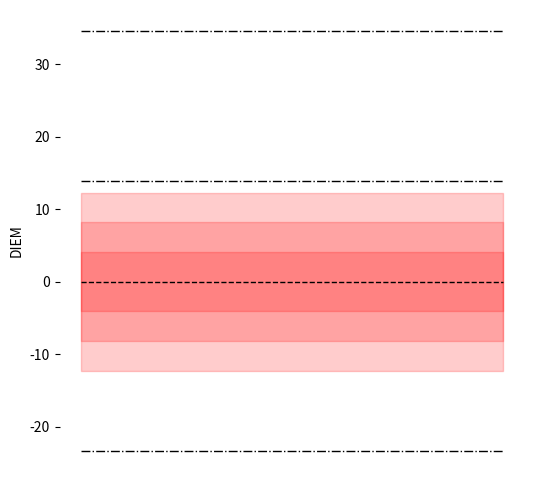
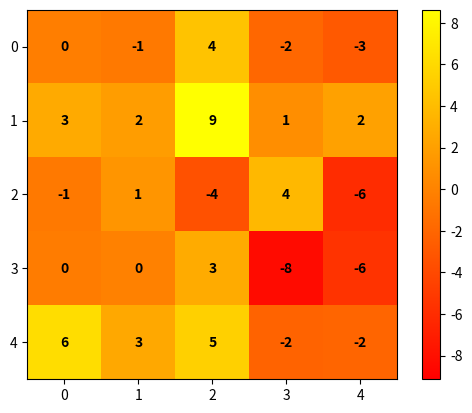

These figures' Python source, in order:
import numpy as np
import matplotlib.pyplot as plt
from scipy.spatial.distance import cdist
from scipy.linalg import null_space

def DIEM_Stat(N, maxV, minV, fig_flag):
    d = []
    dort = []

    for _ in range(int(1e5)):
        a = (maxV - minV) * np.random.rand(N, 1) + minV
        b = (maxV - minV) * np.random.rand(N, 1) + minV
        tmp = null_space(a.T)
        ort = tmp[:, 0].reshape(-1, 1)
        d.append(cdist(a.T, b.T, metric='euclidean')[0][0])
        dort.append(cdist(a.T, ort.T, metric='euclidean')[0][0])


    d = np.array(d)
    dort = np.array(dort)
    exp_center = np.median(d)
    vard = np.var(d)
    orth_med = (maxV - minV) * (np.median(dort) - exp_center) / vard
    adjusted_dist = (maxV - minV) * (d - exp_center) / vard
    std_one = np.std(adjusted_dist)
    min_DIEM = -(maxV - minV) * (exp_center / vard)
    max_DIEM = (maxV - minV) * (np.sqrt(N) * (maxV - minV) - exp_center) / vard

    if fig_flag == 1:
        width = 10
        x = np.arange(1, width + 1)
        plt.figure(figsize=(6, 6))
        plt.fill_between(x, -std_one, std_one, color='r', alpha=0.2)
        plt.fill_between(x, -2 * std_one, 2 * std_one, color='r', alpha=0.2)
        plt.fill_between(x, -3 * std_one, 3 * std_one, color='r', alpha=0.2)
        plt.plot(x, np.zeros(width), 'k--', linewidth=1)
        plt.plot(x, np.full(width, orth_med), 'k-.', linewidth=1)
        plt.plot(x, np.full(width, min_DIEM), 'k-.', linewidth=1)
        plt.plot(x, np.full(width, max_DIEM), 'k-.', linewidth=1)
        plt.ylabel('DIEM')
        plt.xticks([])
        plt.box(False)
        plt.show()

    return exp_center, vard, std_one, orth_med, min_DIEM, max_DIEM

def getDIEM(synMat1, synMat2, maxV, minV, exp_center, vard, Plot='off', Text='off', TextSize=10):
    DIEM = (maxV - minV) * (cdist(synMat1.T, synMat2.T, metric='euclidean') - exp_center) / vard

    if np.allclose(DIEM, DIEM.T):
        DIEM = np.triu(DIEM)
        DIEM[DIEM == 0] = np.nan

    ax = None
    if Plot.lower() == 'on':
        ax = plotDIEM(DIEM, Text, TextSize, 1.1 * np.nanmin(DIEM), np.nanmax(DIEM))

    return DIEM, ax

def plotDIEM(DIEM, textToggle, textSize, minD, maxD):
    m, n = DIEM.shape
    plt.figure()
    cax = plt.imshow(DIEM, vmin=minD, vmax=maxD, cmap='autumn')
    plt.colorbar(cax)
    ax = plt.gca()
    ax.set_xticks(np.arange(n))
    ax.set_yticks(np.arange(m))

    if textToggle.lower() == 'on':
        for i in range(m):
            for j in range(n):
                if not np.isnan(DIEM[i, j]):
                    plt.text(j, i, str(int(round(DIEM[i, j]))),
                             ha='center', va='center',
                             fontweight='bold', fontsize=textSize,
                              color='black')

    plt.gcf().patch.set_facecolor('white')
    plt.show()
    return ax
# --- Main function to test the DIEM functions ---
# --- Similar to Example_DIEM.m ---
if __name__ == '__main__':

    # Parameters
    N = 12
    minV = 0
    maxV = 1
    fig_flag = 1

    # Compute DIEM stats
    exp_center, vard, std_one, orth_med, min_DIEM, max_DIEM = DIEM_Stat(N, maxV, minV, fig_flag)

    # Generate synthetic data
    S1 = np.random.rand(N, 5) * (maxV - minV) + minV
    S2 = np.random.rand(N, 5) * (maxV - minV) + minV

    # Compute DIEM matrix
    DIEM, ax = getDIEM(S1, S2, maxV, minV, exp_center, vard, Plot='on', Text='on')
